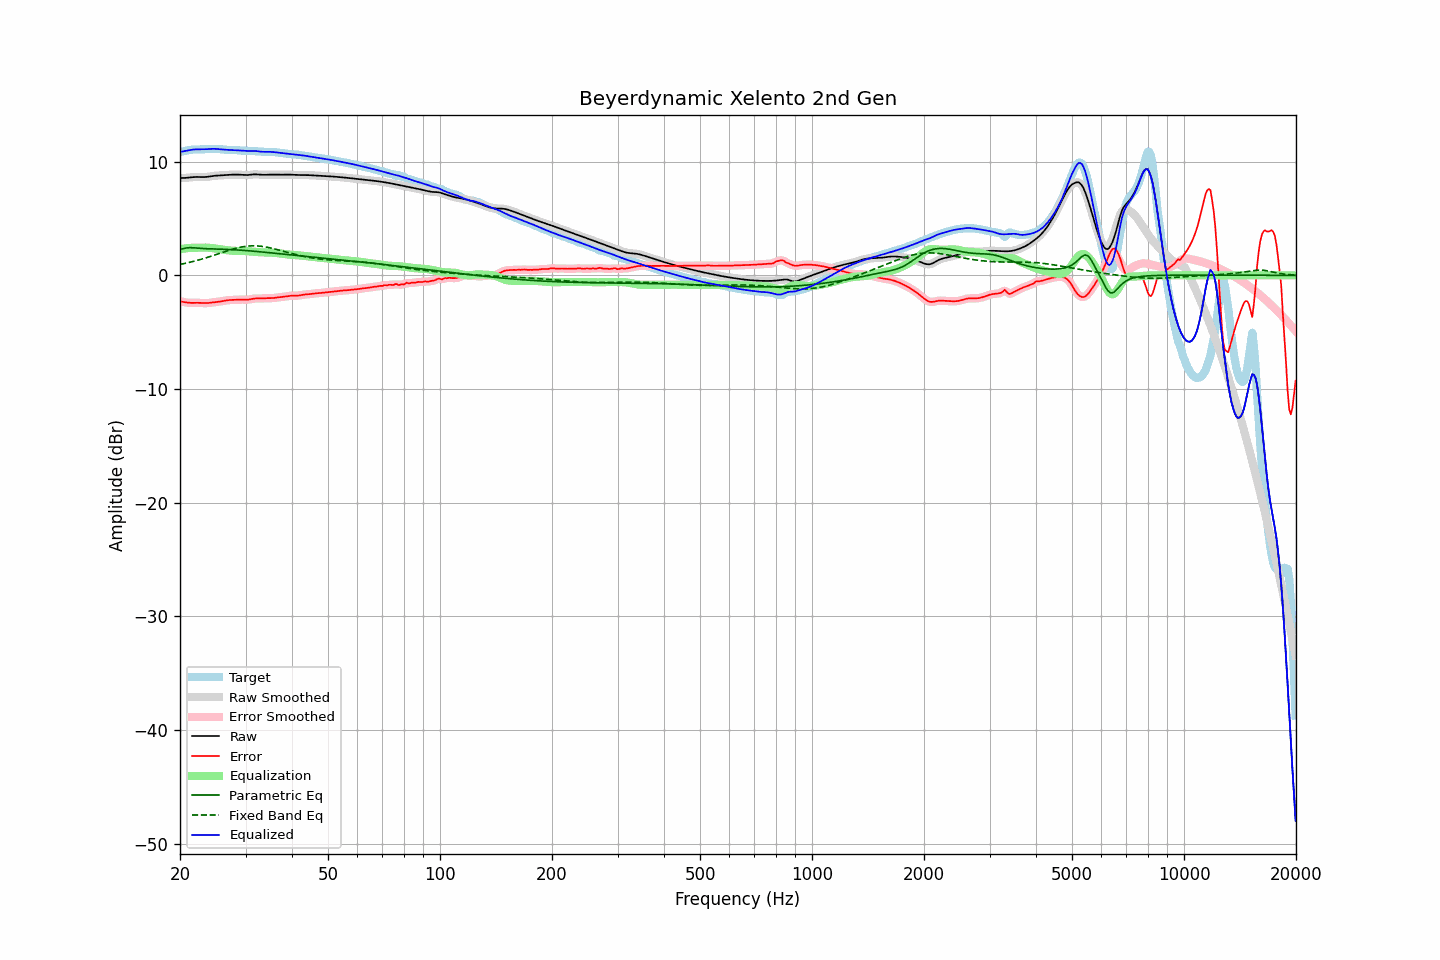

The data file committed next to this chart (first rows):
frequency, raw, error, smoothed, error_smoothed, equalization, parametric_eq, fixed_band_eq, equalized_raw, equalized_smoothed, target
20.00, 8.56, -2.29, 8.56, -2.29, 2.30, 2.27, 0.96, 10.86, 10.86, 10.85
20.20, 8.56, -2.31, 8.56, -2.32, 2.32, 2.31, 0.99, 10.88, 10.88, 10.88
20.40, 8.56, -2.34, 8.56, -2.34, 2.34, 2.35, 1.01, 10.91, 10.91, 10.90
20.61, 8.57, -2.37, 8.57, -2.37, 2.36, 2.38, 1.05, 10.93, 10.93, 10.93
20.81, 8.58, -2.39, 8.58, -2.39, 2.38, 2.41, 1.08, 10.96, 10.96, 10.97
21.02, 8.59, -2.41, 8.59, -2.41, 2.39, 2.42, 1.11, 10.99, 10.99, 11.00
21.23, 8.61, -2.42, 8.61, -2.42, 2.41, 2.44, 1.14, 11.01, 11.01, 11.03
21.44, 8.62, -2.42, 8.62, -2.42, 2.42, 2.43, 1.18, 11.04, 11.04, 11.05
21.66, 8.64, -2.42, 8.64, -2.42, 2.42, 2.43, 1.21, 11.06, 11.06, 11.06
21.87, 8.65, -2.42, 8.65, -2.42, 2.42, 2.42, 1.25, 11.07, 11.07, 11.07
22.09, 8.65, -2.42, 8.65, -2.42, 2.43, 2.40, 1.29, 11.08, 11.08, 11.07
22.31, 8.65, -2.42, 8.65, -2.42, 2.43, 2.39, 1.32, 11.08, 11.08, 11.07
22.54, 8.65, -2.42, 8.65, -2.43, 2.43, 2.38, 1.36, 11.08, 11.08, 11.07
22.76, 8.64, -2.43, 8.64, -2.43, 2.44, 2.37, 1.40, 11.08, 11.08, 11.08
22.99, 8.64, -2.44, 8.64, -2.44, 2.44, 2.36, 1.45, 11.08, 11.08, 11.08
23.22, 8.64, -2.45, 8.64, -2.45, 2.44, 2.35, 1.49, 11.08, 11.08, 11.09
23.45, 8.65, -2.45, 8.65, -2.45, 2.44, 2.34, 1.53, 11.09, 11.09, 11.10
23.69, 8.67, -2.44, 8.67, -2.44, 2.43, 2.34, 1.57, 11.10, 11.10, 11.11
23.92, 8.69, -2.43, 8.69, -2.43, 2.42, 2.33, 1.62, 11.11, 11.11, 11.11
24.16, 8.71, -2.41, 8.71, -2.41, 2.41, 2.33, 1.66, 11.12, 11.12, 11.12
24.40, 8.73, -2.39, 8.73, -2.39, 2.40, 2.32, 1.71, 11.13, 11.13, 11.12
24.65, 8.75, -2.37, 8.75, -2.37, 2.38, 2.32, 1.76, 11.13, 11.13, 11.12
24.89, 8.76, -2.36, 8.76, -2.36, 2.36, 2.31, 1.80, 11.13, 11.13, 11.12
25.14, 8.77, -2.34, 8.77, -2.34, 2.34, 2.31, 1.85, 11.12, 11.12, 11.12
25.39, 8.78, -2.33, 8.78, -2.33, 2.32, 2.31, 1.90, 11.10, 11.10, 11.11
25.65, 8.79, -2.31, 8.79, -2.31, 2.30, 2.30, 1.95, 11.09, 11.09, 11.10
25.91, 8.80, -2.29, 8.80, -2.29, 2.28, 2.30, 2.00, 11.07, 11.07, 11.08
26.16, 8.81, -2.26, 8.81, -2.26, 2.26, 2.29, 2.04, 11.06, 11.06, 11.07
26.43, 8.82, -2.23, 8.82, -2.23, 2.23, 2.29, 2.09, 11.05, 11.05, 11.05
26.69, 8.83, -2.21, 8.83, -2.21, 2.21, 2.28, 2.14, 11.05, 11.05, 11.04
26.96, 8.84, -2.18, 8.84, -2.19, 2.20, 2.27, 2.18, 11.04, 11.04, 11.03
27.23, 8.85, -2.17, 8.85, -2.17, 2.18, 2.27, 2.23, 11.03, 11.03, 11.02
27.50, 8.86, -2.17, 8.86, -2.17, 2.17, 2.26, 2.27, 11.03, 11.03, 11.03
27.77, 8.86, -2.17, 8.86, -2.17, 2.16, 2.25, 2.31, 11.02, 11.02, 11.03
28.05, 8.86, -2.16, 8.86, -2.16, 2.15, 2.24, 2.35, 11.01, 11.01, 11.02
28.33, 8.86, -2.15, 8.86, -2.15, 2.15, 2.24, 2.39, 11.01, 11.01, 11.01
28.62, 8.86, -2.14, 8.86, -2.14, 2.14, 2.23, 2.42, 11.00, 11.00, 11.00
28.90, 8.85, -2.13, 8.85, -2.13, 2.14, 2.22, 2.45, 11.00, 10.99, 10.99
29.19, 8.84, -2.13, 8.84, -2.13, 2.14, 2.21, 2.48, 10.99, 10.98, 10.97
29.48, 8.83, -2.13, 8.83, -2.13, 2.14, 2.20, 2.51, 10.97, 10.97, 10.96
29.78, 8.82, -2.14, 8.82, -2.14, 2.14, 2.19, 2.53, 10.96, 10.96, 10.96
30.08, 8.82, -2.14, 8.82, -2.14, 2.13, 2.18, 2.55, 10.95, 10.95, 10.96
30.38, 8.82, -2.14, 8.82, -2.14, 2.12, 2.17, 2.57, 10.94, 10.94, 10.96
30.68, 8.83, -2.12, 8.83, -2.12, 2.11, 2.16, 2.58, 10.94, 10.94, 10.96
30.99, 8.85, -2.10, 8.85, -2.10, 2.09, 2.14, 2.59, 10.95, 10.94, 10.95
31.30, 8.87, -2.07, 8.87, -2.07, 2.08, 2.13, 2.59, 10.95, 10.95, 10.94
31.61, 8.88, -2.05, 8.88, -2.05, 2.07, 2.12, 2.60, 10.95, 10.95, 10.93
31.93, 8.88, -2.04, 8.88, -2.04, 2.05, 2.11, 2.59, 10.94, 10.94, 10.92
32.24, 8.88, -2.03, 8.88, -2.04, 2.04, 2.09, 2.59, 10.92, 10.92, 10.91
32.57, 8.87, -2.04, 8.87, -2.04, 2.03, 2.08, 2.58, 10.90, 10.90, 10.90
32.89, 8.85, -2.04, 8.85, -2.04, 2.03, 2.07, 2.56, 10.88, 10.88, 10.89
33.22, 8.84, -2.03, 8.85, -2.03, 2.02, 2.05, 2.55, 10.87, 10.87, 10.88
33.55, 8.84, -2.03, 8.84, -2.02, 2.02, 2.04, 2.53, 10.86, 10.86, 10.87
33.89, 8.84, -2.01, 8.84, -2.02, 2.02, 2.03, 2.50, 10.87, 10.87, 10.86
34.23, 8.85, -2.01, 8.85, -2.01, 2.02, 2.01, 2.48, 10.87, 10.87, 10.86
34.57, 8.86, -2.01, 8.86, -2.01, 2.01, 2.00, 2.45, 10.87, 10.87, 10.86
34.92, 8.86, -2.01, 8.86, -2.01, 2.01, 1.98, 2.42, 10.87, 10.87, 10.87
35.27, 8.86, -2.01, 8.86, -2.01, 2.00, 1.97, 2.38, 10.86, 10.86, 10.87
35.62, 8.86, -2.00, 8.86, -2.00, 1.99, 1.96, 2.35, 10.84, 10.84, 10.86
35.97, 8.85, -1.98, 8.85, -1.98, 1.98, 1.94, 2.32, 10.83, 10.83, 10.84
... 635 more rows
